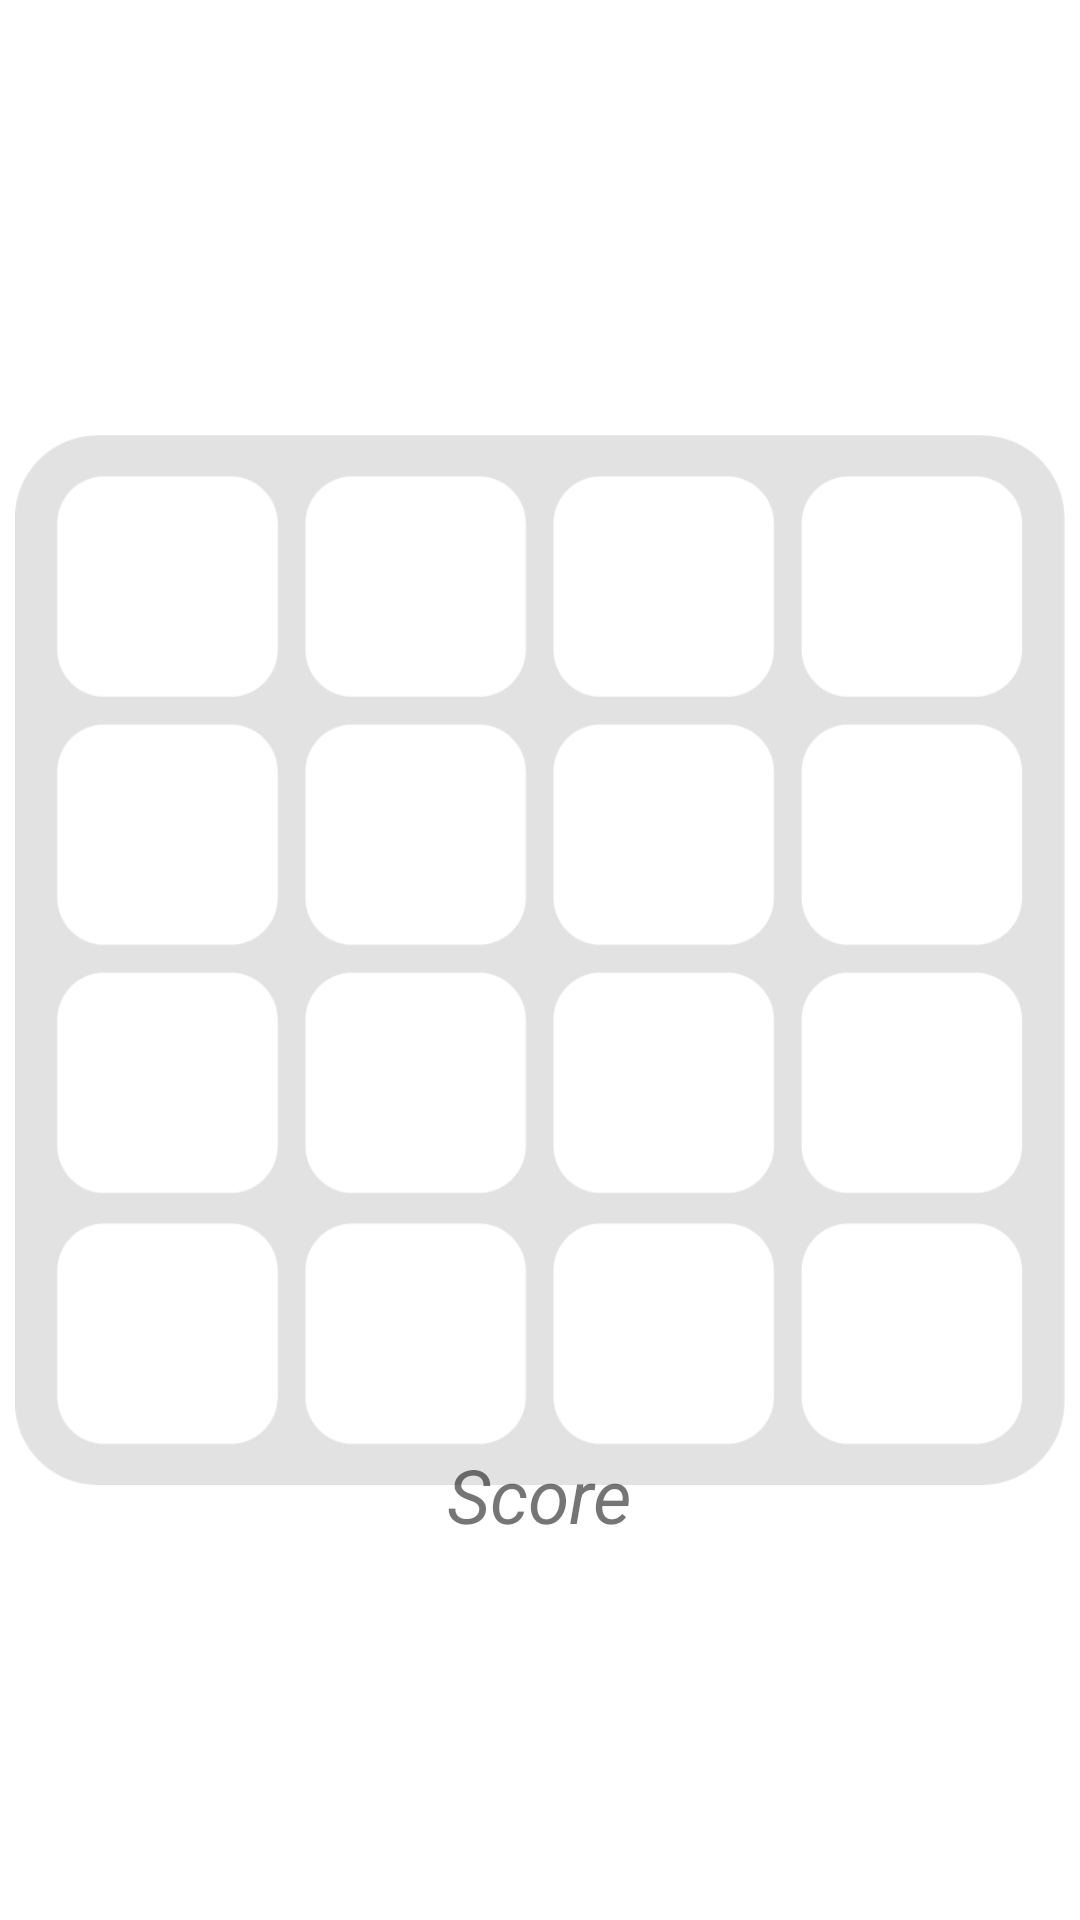

Reconstruct the res/layout file that produces this screen, plus the resources it refers to.
<!-- AndroidManifest.xml: application theme Theme.App2048 -->
<!-- res/layout/activity_game.xml -->
<?xml version="1.0" encoding="utf-8"?>
<RelativeLayout xmlns:android="http://schemas.android.com/apk/res/android"
    xmlns:tools="http://schemas.android.com/tools"
    android:orientation="vertical"
    android:layout_width="match_parent"
    android:layout_height="match_parent"
    android:screenOrientation="portrait"
    tools:context=".GameActivity">

    <ImageView
        android:id="@+id/menu"
        android:layout_margin="50dp"
        android:layout_width="50dp"
        android:layout_height="50dp"
        android:layout_centerHorizontal="true"
        android:src="@drawable/home" />

    <GridLayout
        android:id="@+id/grid"
        android:layout_width="350dp"
        android:layout_height="350dp"
        android:background="@drawable/grid1"
        android:layout_centerHorizontal="true"
        android:layout_centerVertical="true"
        android:columnCount="4"
        android:rowCount="4">

        <ImageView
            android:id="@+id/case_0_0"
            android:layout_marginLeft="13.3dp"
            android:layout_marginTop="13.25dp"
            android:layout_marginRight="4.5dp"
            android:layout_marginBottom="4.5dp"
            android:layout_width="74dp"
            android:layout_height="74dp"
            android:layout_column="0"
            android:layout_row="0"/>
        <ImageView
            android:id="@+id/case_1_0"
            android:layout_marginLeft="4.5dp"
            android:layout_marginTop="13.25dp"
            android:layout_marginRight="4.5dp"
            android:layout_marginBottom="4.5dp"
            android:layout_width="74dp"
            android:layout_height="74dp"
            android:layout_column="1"
            android:layout_row="0"/>
        <ImageView
            android:id="@+id/case_2_0"
            android:layout_marginLeft="4.5dp"
            android:layout_marginTop="13.25dp"
            android:layout_marginRight="4.5dp"
            android:layout_marginBottom="4.5dp"
            android:layout_width="74dp"
            android:layout_height="74dp"
            android:layout_column="2"
            android:layout_row="0"/>
        <ImageView
            android:id="@+id/case_3_0"
            android:layout_marginLeft="4.5dp"
            android:layout_marginTop="13.25dp"
            android:layout_marginRight="4.5dp"
            android:layout_marginBottom="4.5dp"
            android:layout_width="74dp"
            android:layout_height="74dp"
            android:layout_column="3"
            android:layout_row="0"/>

        <ImageView
            android:id="@+id/case_0_1"
            android:layout_marginLeft="13.3dp"
            android:layout_marginTop="4.5dp"
            android:layout_marginRight="4.5dp"
            android:layout_marginBottom="4.5dp"
            android:layout_width="74dp"
            android:layout_height="74dp"
            android:layout_column="0"
            android:layout_row="1"/>
        <ImageView
            android:id="@+id/case_1_1"
            android:layout_marginLeft="4.5dp"
            android:layout_marginTop="4.5dp"
            android:layout_marginRight="4.5dp"
            android:layout_marginBottom="4.5dp"
            android:layout_width="74dp"
            android:layout_height="74dp"
            android:layout_column="1"
            android:layout_row="1"/>
        <ImageView
            android:id="@+id/case_2_1"
            android:layout_marginLeft="4.5dp"
            android:layout_marginTop="4.5dp"
            android:layout_marginRight="4.5dp"
            android:layout_marginBottom="4.5dp"
            android:layout_width="74dp"
            android:layout_height="74dp"
            android:layout_column="2"
            android:layout_row="1"/>
        <ImageView
            android:id="@+id/case_3_1"
            android:layout_marginLeft="4.5dp"
            android:layout_marginTop="4.5dp"
            android:layout_marginRight="4.5dp"
            android:layout_marginBottom="4.5dp"
            android:layout_width="74dp"
            android:layout_height="74dp"
            android:layout_column="3"
            android:layout_row="1"/>

        <ImageView
            android:id="@+id/case_0_2"
            android:layout_marginLeft="13.3dp"
            android:layout_marginTop="4.5dp"
            android:layout_marginRight="4.5dp"
            android:layout_marginBottom="4.5dp"
            android:layout_width="74dp"
            android:layout_height="74dp"
            android:layout_column="0"
            android:layout_row="2"/>
        <ImageView
            android:id="@+id/case_1_2"
            android:layout_marginLeft="4.5dp"
            android:layout_marginTop="4.5dp"
            android:layout_marginRight="4.5dp"
            android:layout_marginBottom="4.5dp"
            android:layout_width="74dp"
            android:layout_height="74dp"
            android:layout_column="1"
            android:layout_row="2"/>
        <ImageView
            android:id="@+id/case_2_2"
            android:layout_marginLeft="4.5dp"
            android:layout_marginTop="4.5dp"
            android:layout_marginRight="4.5dp"
            android:layout_marginBottom="4.5dp"
            android:layout_width="74dp"
            android:layout_height="74dp"
            android:layout_column="2"
            android:layout_row="2"/>
        <ImageView
            android:id="@+id/case_3_2"
            android:layout_marginLeft="4.5dp"
            android:layout_marginTop="4.5dp"
            android:layout_marginRight="4.5dp"
            android:layout_marginBottom="4.5dp"
            android:layout_width="74dp"
            android:layout_height="74dp"
            android:layout_column="3"
            android:layout_row="2"/>

        <ImageView
            android:id="@+id/case_0_3"
            android:layout_marginLeft="13.3dp"
            android:layout_marginTop="4.5dp"
            android:layout_marginRight="4.5dp"
            android:layout_marginBottom="4.5dp"
            android:layout_width="74dp"
            android:layout_height="74dp"
            android:layout_column="0"
            android:layout_row="3"/>
        <ImageView
            android:id="@+id/case_1_3"
            android:layout_marginLeft="4.5dp"
            android:layout_marginTop="4.5dp"
            android:layout_marginRight="4.5dp"
            android:layout_marginBottom="4.5dp"
            android:layout_width="74dp"
            android:layout_height="74dp"
            android:layout_column="1"
            android:layout_row="3"/>
        <ImageView
            android:id="@+id/case_2_3"
            android:layout_marginLeft="4.5dp"
            android:layout_marginTop="4.5dp"
            android:layout_marginRight="4.5dp"
            android:layout_marginBottom="4.5dp"
            android:layout_width="74dp"
            android:layout_height="74dp"
            android:layout_column="2"
            android:layout_row="3"/>
        <ImageView
            android:id="@+id/case_3_3"
            android:layout_marginLeft="4.5dp"
            android:layout_marginTop="4.5dp"
            android:layout_marginRight="4.5dp"
            android:layout_marginBottom="4.5dp"
            android:layout_width="74dp"
            android:layout_height="74dp"
            android:layout_column="3"
            android:layout_row="3"/>

    </GridLayout>

    <TextView
        android:id="@+id/score"
        android:layout_width="wrap_content"
        android:layout_height="wrap_content"
        android:text="@string/score"
        android:textSize="25dp"
        android:textStyle="italic"
        android:layout_centerHorizontal="true"
        android:layout_alignParentBottom="true"
        android:layout_marginBottom="125dp"/>

</RelativeLayout>
<!-- resources referenced by this layout -->
<resources>
  <!-- drawable grid1: png bitmap (drawable, 20495 bytes) -->
  <string name="score">Score</string>
  <style name="Theme.App2048" parent="Theme.MaterialComponents.DayNight.DarkActionBar">
          
          <item name="colorPrimary">@color/purple_500</item>
          <item name="colorPrimaryVariant">@color/purple_700</item>
          <item name="colorOnPrimary">@color/white</item>
          
          <item name="colorSecondary">@color/teal_200</item>
          <item name="colorSecondaryVariant">@color/teal_700</item>
          <item name="colorOnSecondary">@color/black</item>
          
          <item name="android:statusBarColor" tools:targetApi="l">?attr/colorPrimaryVariant</item>
          
      </style>
  <color name="purple_500">#FF6200EE</color>
  <color name="purple_700">#FF3700B3</color>
  <color name="white">#FFFFFFFF</color>
  <color name="teal_200">#FF03DAC5</color>
  <color name="teal_700">#FF018786</color>
  <color name="black">#FF000000</color>
</resources>
